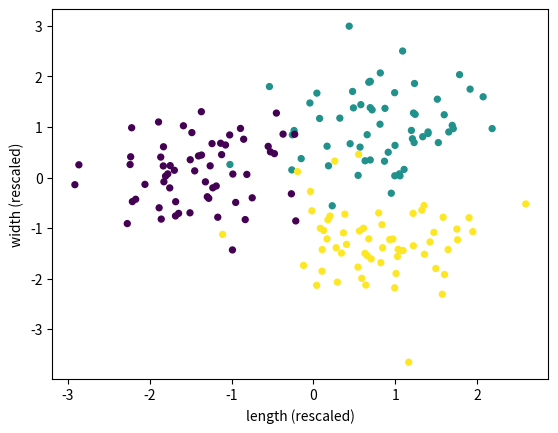

Generate this figure with matplotlib: (Note: this script raises an exception after producing the figure.)
import numpy as np
import matplotlib.pyplot as plt

np.set_printoptions(precision=4, suppress=True)

rng = np.random.default_rng(0)
centers = np.array([[-1.4, 0.0], [1.0, 1.0], [0.8, -1.2]])          # one cluster per variety
X = np.concatenate([c + rng.normal(0, 0.65, (60, 2)) for c in centers])
y = np.repeat([0, 1, 2], 60)
order = rng.permutation(len(y))                                       # shuffle the rows
X, y = X[order], y[order]

# The weights the colleague sent, rounded to two decimals.
W1 = np.array([[0.22, -1.72, 2.50, 0.51, 0.36],
               [1.10, 0.36, 0.49, -1.49, -1.86]])
b1 = np.array([0.31, 0.51, 0.96, -0.95, -0.44])
W2 = np.array([[-0.37, 0.48, -1.41],
               [0.73, -0.68, -1.02],
               [-2.08, 1.20, 0.68],
               [0.32, -0.90, 1.60],
               [0.13, -0.97, 1.10]])
b2 = np.array([0.23, -0.41, 0.18])
params = [(W1, b1), (W2, b2)]


def relu(Z):
    return np.maximum(0.0, Z)


plt.scatter(X[:, 0], X[:, 1], c=y, cmap="viridis", s=18)
plt.xlabel("length (rescaled)")
plt.ylabel("width (rescaled)")
plt.show()
print("X", X.shape, " y", y.shape)
print(X[:3])
print(y[:3])

def widths(params):
    """[n_0, n_1, ..., n_L] from the weight shapes. Raises ValueError if the layers do not fit."""
    # TODO
    raise NotImplementedError

assert list(widths(params)) == [2, 5, 3], f"the colleague's network is 2 -> 5 -> 3, got {widths(params)}"
assert list(widths([(np.zeros((4, 7)), np.zeros(7))])) == [4, 7], "one layer with 4 inputs and 7 units gives [4, 7]"
for bad, why in [
    ([(np.zeros((2, 5)), np.zeros(5)), (np.zeros((4, 3)), np.zeros(3))], "5 hidden units cannot feed a layer that expects 4 inputs"),
    ([(np.zeros((2, 5)), np.zeros(3))], "a bias of 3 entries does not match 5 units"),
]:
    try:
        widths(bad)
    except ValueError:
        pass
    else:
        raise AssertionError(f"widths() should raise ValueError because {why}")
print("Part 1 passed")

def linear(A, W, b):
    """Weighted sums A @ W + b, one row per example."""
    # TODO
    raise NotImplementedError

# The lesson's first layer, stored transposed for the rows-are-examples layout.
W1_lesson = np.array([[1.0, 0.0, 1.0], [-1.0, 1.0, 1.0]])
b1_lesson = np.array([0.0, 0.0, -2.0])
Z = linear(np.array([[1.0, 2.0], [0.0, 1.0]]), W1_lesson, b1_lesson)
assert Z.shape == (2, 3), f"two examples through three units should give shape (2, 3), got {Z.shape}"
assert np.allclose(Z[0], [-1.0, 2.0, 1.0]), f"the lesson's z1 is (-1, 2, 1), got {Z[0]}"
assert np.allclose(Z[1], [-1.0, 1.0, -1.0]), f"the second row should be (-1, 1, -1), with the bias added to it too, got {Z[1]}"
assert linear(X, W1, b1).shape == (180, 5), "the 180 seeds through the colleague's first layer should give (180, 5)"
print("Part 2 passed")

def softmax(Z):
    """Row-wise softmax of a batch of logits, with the shift that prevents overflow."""
    # TODO
    raise NotImplementedError

P = softmax(np.array([[1.0, 3.0]]))
assert P.shape == (1, 2), f"one row of two logits should give shape (1, 2), got {P.shape}"
assert np.allclose(P, [[0.1192, 0.8808]], atol=1e-4), f"softmax of (1, 3) is (0.1192, 0.8808), got {P}"
P = softmax(np.array([[1.0, 3.0], [2.0, 2.0], [1000.0, 0.0]]))
assert np.allclose(P.sum(axis=1), 1.0), "every row should sum to 1"
assert np.allclose(P[1], [0.5, 0.5]), f"equal logits should give equal probabilities, got {P[1]}"
assert np.all(np.isfinite(P)) and np.allclose(P[2], [1.0, 0.0]), f"a logit of 1000 should give (1, 0), not nan, got {P[2]}"
assert np.allclose(softmax(np.array([[1.0, 3.0]])), softmax(np.array([[101.0, 103.0]]))), "adding the same number to every logit in a row changes nothing"
print("Part 3 passed")

def forward(X, params):
    """Output probabilities (N, n_L) and the cache {"A0", "Z1", "A1", "Z2", "A2"}."""
    # TODO
    raise NotImplementedError

lesson = [(W1_lesson, b1_lesson),
          (np.array([[1.0, 0.0], [0.0, 1.0], [1.0, 1.0]]), np.array([0.0, 0.0]))]
probs, cache = forward(np.array([[1.0, 2.0]]), lesson)
assert isinstance(cache, dict) and {"A0", "Z1", "A1", "Z2", "A2"} <= set(cache), f"the cache should hold A0, Z1, A1, Z2 and A2, got {sorted(cache)}"
assert np.allclose(cache["Z1"], [[-1.0, 2.0, 1.0]]), f"Z1 should be (-1, 2, 1), got {cache['Z1']}"
assert np.allclose(cache["A1"], [[0.0, 2.0, 1.0]]), f"A1 should be (0, 2, 1), since ReLU turns the first unit off, got {cache['A1']}"
assert np.allclose(cache["Z2"], [[1.0, 3.0]]), f"the logits should be (1, 3), got {cache['Z2']}"
assert np.allclose(probs, [[0.1192, 0.8808]], atol=1e-4), f"the output should be (0.1192, 0.8808), got {probs}"
assert np.array_equal(cache["A2"], probs), "A2 is the output itself"

probs, cache = forward(X, params)
assert probs.shape == (180, 3), f"180 seeds and 3 varieties should give (180, 3), got {probs.shape}"
assert cache["Z1"].shape == (180, 5) and cache["A1"].shape == (180, 5), "Z1 and A1 should be (180, 5)"
assert np.allclose(probs.sum(axis=1), 1.0), "each row of probabilities should sum to 1"
for name in ("A0", "Z1", "A1", "Z2", "A2"):
    print(name, cache[name].shape)
print("Part 4 passed")

def cross_entropy(probs, y):
    """Mean of -log(probability of the true class) over the rows, as a float."""
    # TODO
    raise NotImplementedError

loss = cross_entropy(np.array([[0.1192, 0.8808]]), np.array([0]))
assert isinstance(loss, float), f"the loss should be a Python float, got {type(loss).__name__}"
assert abs(loss - 2.127) < 1e-3, f"-log(0.1192) = 2.127, got {loss:.4f}"
assert abs(cross_entropy(np.array([[0.5, 0.5], [0.5, 0.5]]), np.array([0, 1])) - np.log(2)) < 1e-9, "coin flips should score log 2 = 0.693"
assert abs(cross_entropy(np.array([[0.2, 0.8], [0.9, 0.1]]), np.array([1, 0])) + (np.log(0.8) + np.log(0.9)) / 2) < 1e-9, "the batch loss is the mean over rows, each row picking its own label"
batch_loss = cross_entropy(forward(X, params)[0], y)
assert batch_loss < 0.3, f"a trained network should score well below log 3 = 1.099 here, got {batch_loss:.4f}"
print(f"loss of the colleague's network on the 180 seeds: {batch_loss:.4f}")
print("Part 5 passed")

def accuracy(probs, y):
    """Fraction of rows whose highest-probability class equals the label, as a float."""
    # TODO
    raise NotImplementedError

four = np.array([[0.2, 0.7, 0.1], [0.6, 0.3, 0.1], [0.1, 0.1, 0.8], [0.5, 0.4, 0.1], [0.4, 0.4, 0.2]])
assert accuracy(four, np.array([1, 0, 2, 2, 0])) == 0.8, "four of these five rows are right, and a tie counts for the first class"
acc = accuracy(forward(X, params)[0], y)
assert isinstance(acc, float), f"accuracy should be a Python float, got {type(acc).__name__}"
assert acc > 0.9, f"the colleague's network should sort over 90% of the seeds correctly, got {acc:.3f}"

g1, g2 = np.meshgrid(np.linspace(-4, 4, 200), np.linspace(-4, 4, 200))
grid = np.column_stack([g1.ravel(), g2.ravel()])
regions = forward(grid, params)[0].argmax(axis=1).reshape(g1.shape)
plt.contourf(g1, g2, regions, levels=[-0.5, 0.5, 1.5, 2.5], cmap="viridis", alpha=0.25)
plt.scatter(X[:, 0], X[:, 1], c=y, cmap="viridis", s=18)
plt.xlabel("length (rescaled)")
plt.ylabel("width (rescaled)")
plt.title(f"accuracy {acc:.3f}")
plt.show()
print("Part 6 passed")

def widths(params):
    """[n_0, n_1, ..., n_L] from the weight shapes. Raises ValueError if the layers do not fit."""
    out = [params[0][0].shape[0]]
    for W, b in params:
        n_in, n_out = W.shape
        if b.shape != (n_out,):
            raise ValueError(f"a bias of shape {b.shape} does not match a weight matrix with {n_out} columns")
        if n_in != out[-1]:
            raise ValueError(f"a layer with {n_in} inputs follows one with {out[-1]} outputs")
        out.append(n_out)
    return out

def linear(A, W, b):
    """Weighted sums A @ W + b, one row per example."""
    return A @ W + b

def softmax(Z):
    """Row-wise softmax of a batch of logits, with the shift that prevents overflow."""
    Z = Z - Z.max(axis=1, keepdims=True)
    E = np.exp(Z)
    return E / E.sum(axis=1, keepdims=True)

def forward(X, params):
    """Output probabilities (N, n_L) and the cache {"A0", "Z1", "A1", "Z2", "A2"}."""
    (W1, b1), (W2, b2) = params
    cache = {"A0": X}
    cache["Z1"] = linear(X, W1, b1)
    cache["A1"] = relu(cache["Z1"])
    cache["Z2"] = linear(cache["A1"], W2, b2)
    cache["A2"] = softmax(cache["Z2"])
    return cache["A2"], cache

def cross_entropy(probs, y):
    """Mean of -log(probability of the true class) over the rows, as a float."""
    picked = probs[np.arange(len(y)), y]
    return float(-np.mean(np.log(picked)))

def accuracy(probs, y):
    """Fraction of rows whose highest-probability class equals the label, as a float."""
    return float(np.mean(probs.argmax(axis=1) == y))
